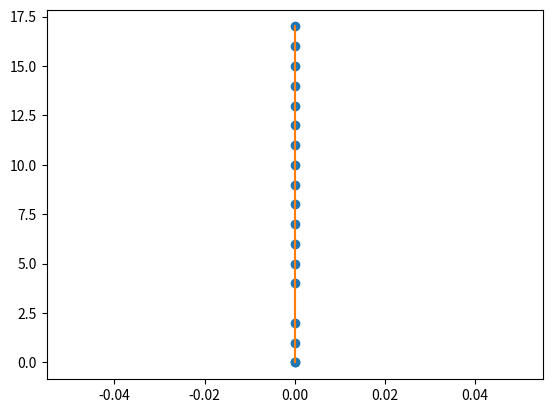
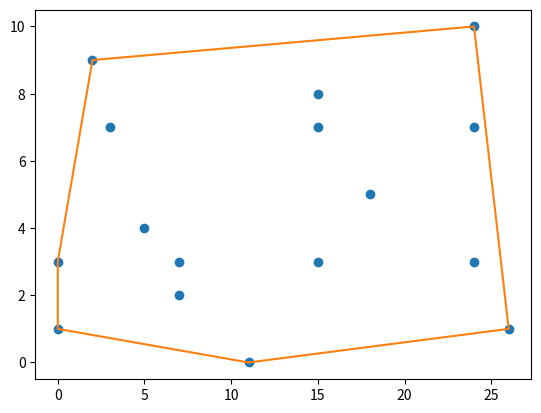
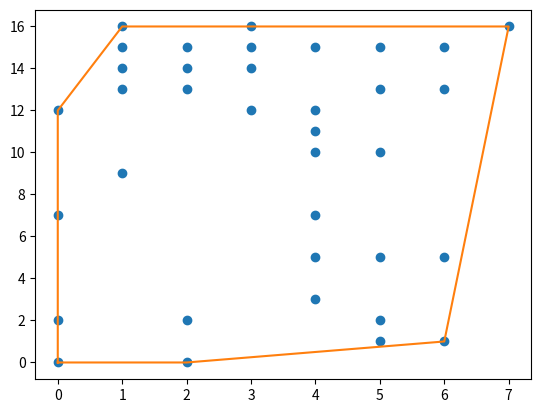

Python code for these plots, in order:
# -*- coding: utf-8 -*-

import math
import random
import matplotlib.pyplot as plt
import numpy as np

class Point:
    """
    座標用
    """
    def __init__(self, x, y):
        self.x = x
        self.y = y

class Graham:
    """
    グラハム走査
    """
    def __init__(self, num, xlim, ylim):
        point = lambda i : Point(random.randrange(xlim), random.randrange(ylim))
        # ソート済点集合
        self._points = self._sort([point(i) for i in range(num)])

    def _sort(self, points):
        """
        最下点を基準にした角度ソート済点集合. p[0]:最下点, p[1 ~ -1]:角度ソート
        """
        low = points[0]
        for p in points:
            if p.y < low.y or (p.y == low.y and  p.x < low.x):
                low = p
        points.remove(low)
        if len(points) < 3:
            return [low, points[0]]

        # 角度でソートする.同じ角度の場合は大きさで
        f_sort = lambda p: (math.atan2(p.y - low.y, p.x - low.x), (p.y - low.y)**2 + (p.x - low.x)**2)
        points.sort(key=f_sort)

        # 重複は集合に含めない. sort済なので直前の値とのみ比較
        return [low, points[0]] + \
            [points[i] for i in range(1, len(points)) if points[i].x != points[i-1].x or points[i].y != points[i-1].y]

    def get_points(self):
        return self._points

    def search(self, points):
        # 3点までなら確実に凸包
        if len(points) <= 3:
            return points

        edge = [points[i] for i in range(3)]
        for i in range(3, len(points)):
            while self._is_clockwise(edge[-2], edge[-1], points[i]) is True and len(edge) >= 3:
                edge.pop(-1)
            edge.append(points[i])
        return edge

    def _is_clockwise(self, p1, p2, p3):
        """
        外積を使って時計回りか判定する.
        """
        return (p2.y - p1.y)*(p3.x - p1.x) - (p2.x - p1.x)*(p3.y - p1.y) > 0

    def _get_xylist(self, l):
        x = list()
        y = list()
        for p in l:
            x.append(p.x)
            y.append(p.y)
        return x, y

    def print_points(self, points):
        for p in points:
            print("[{}, {}],".format(p.x, p.y), end='')
        print()

    def draw(self, points, convex=None):
        """
        凸包がわたされている場合は線を引く.
        """
        fig, ax = plt.subplots(1,1)
        x, y = self._get_xylist(points)
        ax.plot(x, y, 'o')
        if convex:
            # 凸包の線を書くときに終端を最下点にしておかないと1周しない
            x, y = self._get_xylist(convex + [convex[0]])
            ax.plot(x, y)
        plt.show()

def main():
    for i in range(3):
        graham = Graham(random.randrange(1,50), random.randrange(1,30) , random.randrange(1,30))
        points = graham.get_points()
        edges = graham.search(points)
        # graham.print_points(points)
        # graham.print_points(edges)
        graham.draw(points, edges)


if __name__ == '__main__':
    main()
